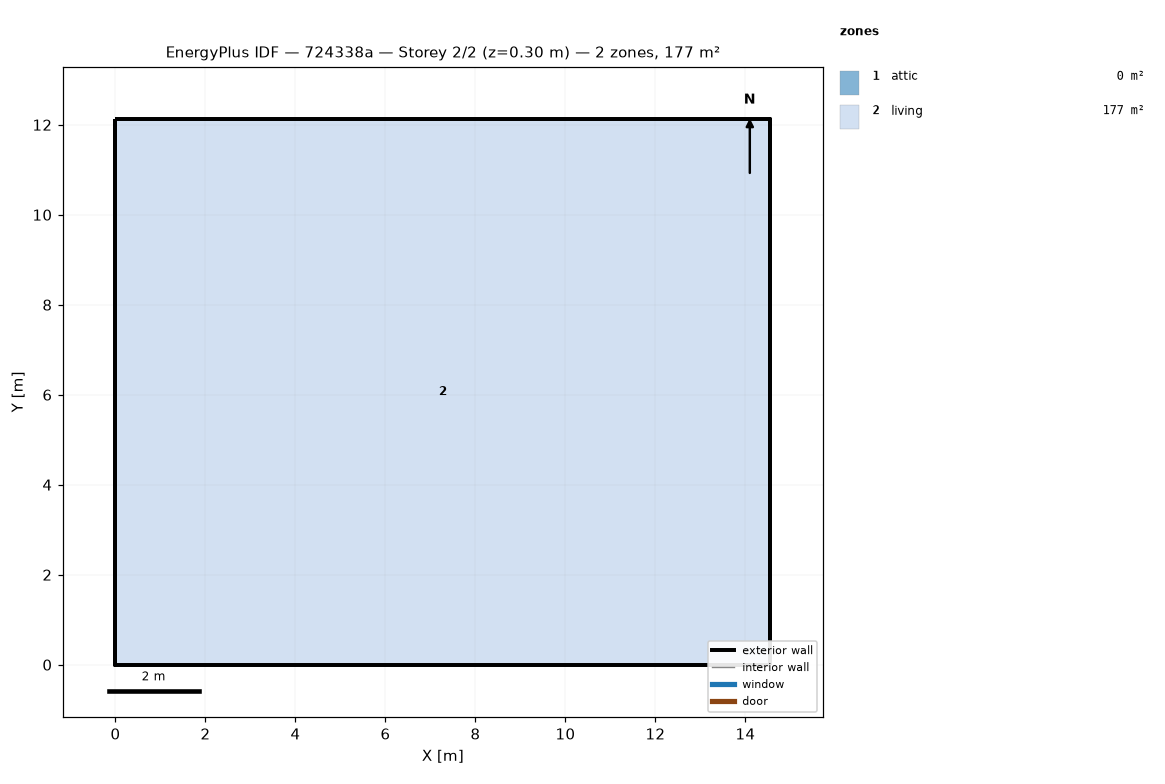
=== STOREY PLAN SPEC (per zone: floor XY polygon, exterior-wall plan segments, windows/doors) ===
zone 1: attic  (0.0 m²)
  exterior wall: (14.55, 0.00) – (14.55, 12.13) – (14.55, 6.06)  [18.2 m]
  exterior wall: (0.00, 12.13) – (0.00, 0.00) – (0.00, 6.06)  [18.2 m]
zone 2: living  (176.5 m²)
  floor: (0.00, 0.00) (0.00, 12.13) (14.55, 12.13) (14.55, 0.00)
  exterior wall: (0.00, 0.00) – (14.55, 0.00)  [14.6 m]
  exterior wall: (14.55, 0.00) – (14.55, 12.13)  [12.1 m]
  exterior wall: (14.55, 12.13) – (0.00, 12.13)  [14.6 m]
  exterior wall: (0.00, 12.13) – (0.00, 0.00)  [12.1 m]

=== DERIVED (storey summary) ===
Building: 724338a
Storey: 2 of 2  (floor level z = 0.30 m)
Storey gross floor area: 176.5 m²
Zones on this storey: 2
  - attic: floor 0.0 m²; exterior wall 36.4 m (24.5 m²); WWR 0.0%
  - living: floor 176.5 m²; exterior wall 53.4 m (146.4 m²); WWR 0.0%
Zone adjacency: (none detected)